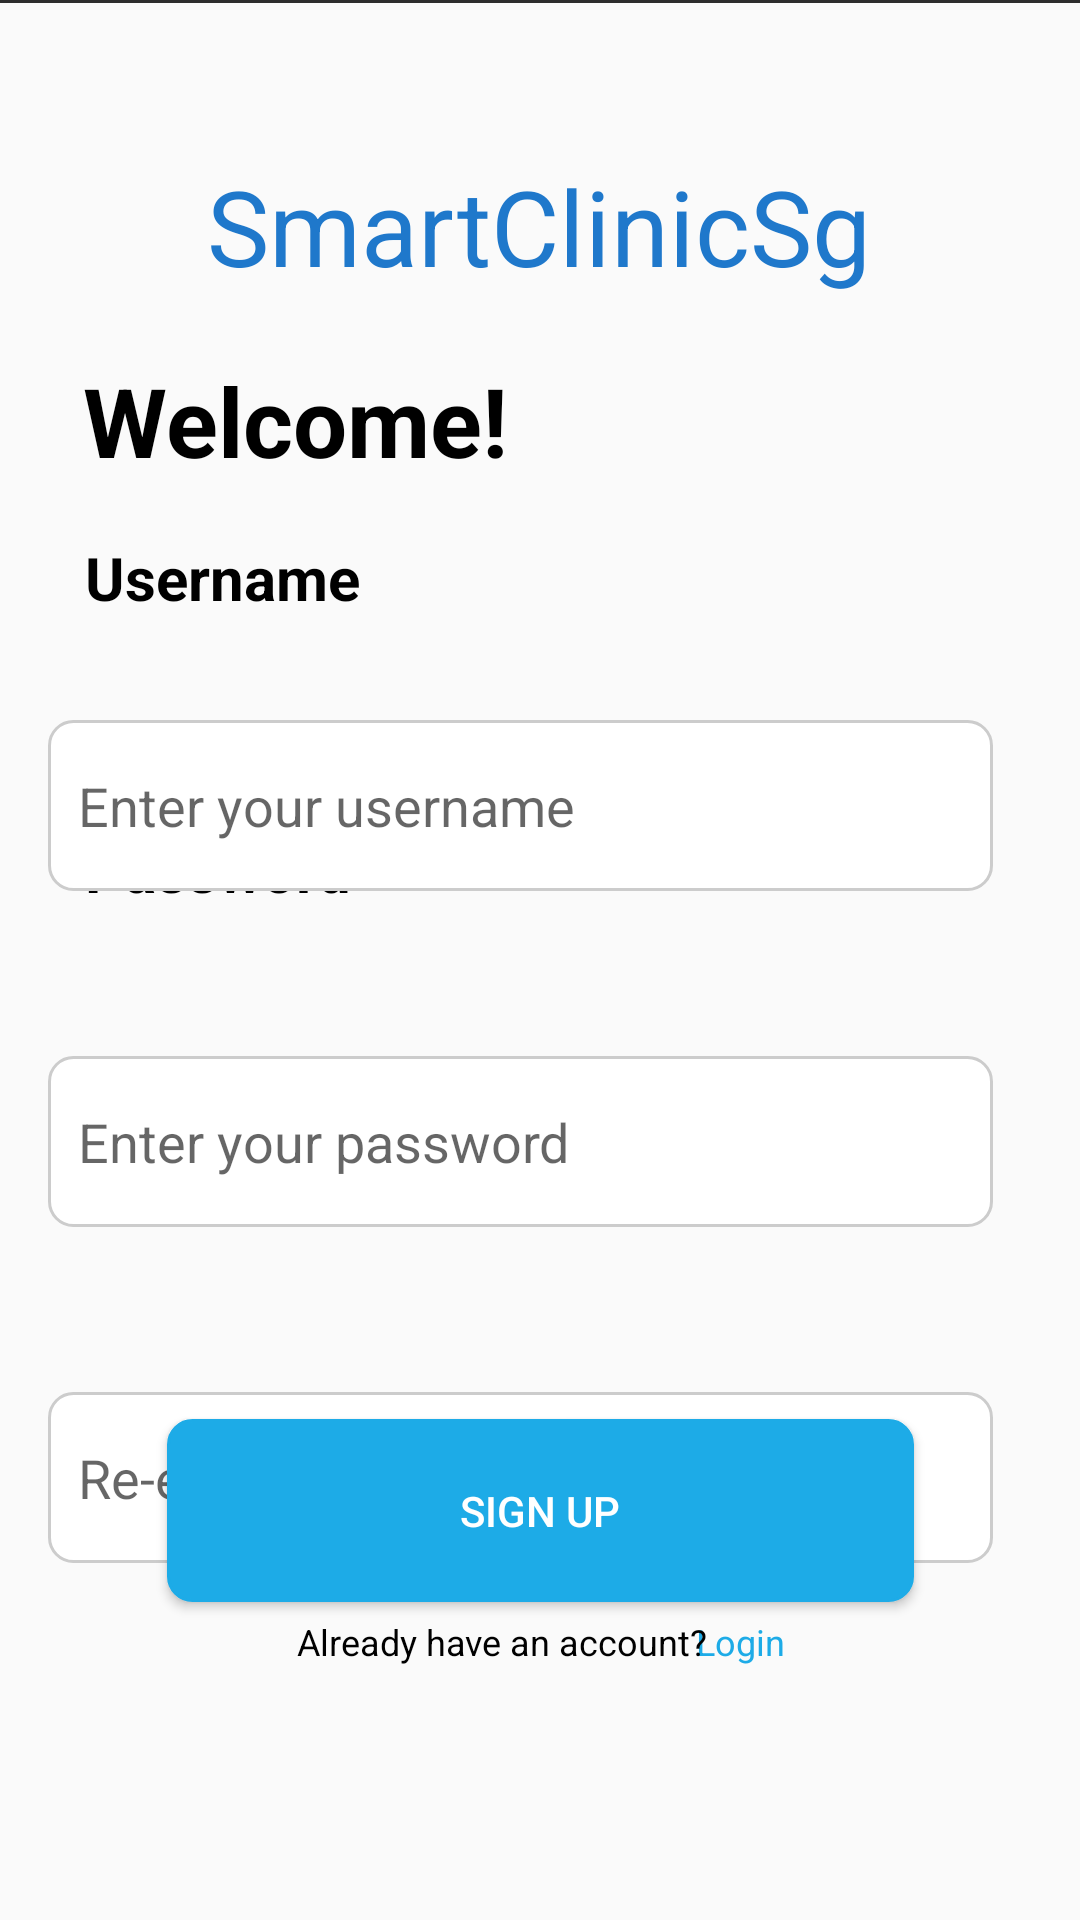

Layout XML and referenced resources for this Android screen:
<!-- AndroidManifest.xml: application theme Theme.AppCompat.Light.DarkActionBar -->
<!-- res/layout/fragment_signup.xml -->
<?xml version="1.0" encoding="utf-8"?>

<androidx.constraintlayout.widget.ConstraintLayout xmlns:android="http://schemas.android.com/apk/res/android"
    xmlns:app="http://schemas.android.com/apk/res-auto"
    xmlns:tools="http://schemas.android.com/tools"
    android:layout_width="match_parent"
    android:layout_height="match_parent"
    tools:context=".presentation.fragments.SignupFragment">

    

    <View
        android:id="@+id/view2"
        android:layout_width="match_parent"
        android:layout_height="1dp"
        android:background="#2D2D2D"
        app:layout_constraintEnd_toEndOf="parent"
        app:layout_constraintHorizontal_bias="0.0"
        app:layout_constraintStart_toStartOf="parent"
        app:layout_constraintTop_toBottomOf="@+id/textView10" />

    <TextView
        android:id="@+id/textView16"
        android:layout_width="wrap_content"
        android:layout_height="wrap_content"
        android:text="Login"
        android:textColor="#1DABE7"
        android:textSize="12sp"
        app:layout_constraintBottom_toBottomOf="parent"
        app:layout_constraintEnd_toEndOf="parent"
        app:layout_constraintHorizontal_bias="0.702"
        app:layout_constraintStart_toStartOf="parent"
        app:layout_constraintTop_toTopOf="parent"
        app:layout_constraintVertical_bias="0.864" />

    <TextView
        android:id="@+id/textView15"
        android:layout_width="wrap_content"
        android:layout_height="wrap_content"
        android:text="Already have an account?"
        android:textColor="@color/black"
        android:textSize="12sp"
        app:layout_constraintBottom_toBottomOf="parent"
        app:layout_constraintEnd_toEndOf="parent"
        app:layout_constraintHorizontal_bias="0.444"
        app:layout_constraintStart_toStartOf="parent"
        app:layout_constraintTop_toTopOf="parent"
        app:layout_constraintVertical_bias="0.864" />

    <Button
        android:id="@+id/loginButton"
        android:layout_width="249dp"
        android:layout_height="61dp"
        android:background="@drawable/rounded_edittext_background"
        android:backgroundTint="#1DABE7"
        android:text="Sign up"
        android:textColor="@color/white"
        app:layout_constraintBottom_toBottomOf="parent"
        app:layout_constraintEnd_toEndOf="parent"
        app:layout_constraintStart_toStartOf="parent"
        app:layout_constraintTop_toTopOf="parent"
        app:layout_constraintVertical_bias="0.817" />

    <EditText
        android:id="@+id/editText5"
        android:layout_width="315dp"
        android:layout_height="57dp"
        android:layout_marginTop="464dp"
        android:background="@drawable/rounded_edittext_background"
        android:hint="Re-enter your password"
        android:inputType="text"
        app:layout_constraintBottom_toBottomOf="@+id/LoginButton"
        app:layout_constraintEnd_toEndOf="parent"
        app:layout_constraintHorizontal_bias="0.354"
        app:layout_constraintStart_toStartOf="parent"
        app:layout_constraintTop_toTopOf="parent"
        app:layout_constraintVertical_bias="0.776" />

    <TextView
        android:id="@+id/textView14"
        android:layout_width="wrap_content"
        android:layout_height="wrap_content"
        android:text="Confirm password"
        android:textColor="@color/black"
        android:textSize="20sp"
        android:textStyle="bold"
        app:layout_constraintBottom_toBottomOf="parent"
        app:layout_constraintEnd_toEndOf="parent"
        app:layout_constraintHorizontal_bias="0.138"
        app:layout_constraintStart_toStartOf="parent"
        app:layout_constraintTop_toTopOf="parent"
        app:layout_constraintVertical_bias="0.609" />

    <EditText
        android:id="@+id/editText4"
        android:layout_width="315dp"
        android:layout_height="57dp"
        android:layout_marginTop="352dp"
        android:background="@drawable/rounded_edittext_background"
        android:hint="Enter your password"
        android:inputType="text"
        app:layout_constraintBottom_toBottomOf="@+id/LoginButton"
        app:layout_constraintEnd_toEndOf="parent"
        app:layout_constraintHorizontal_bias="0.354"
        app:layout_constraintStart_toStartOf="parent"
        app:layout_constraintTop_toTopOf="parent"
        app:layout_constraintVertical_bias="0.776" />

    <TextView
        android:id="@+id/textView13"
        android:layout_width="wrap_content"
        android:layout_height="wrap_content"
        android:text="Password"
        android:textColor="@color/black"
        android:textSize="20sp"
        android:textStyle="bold"
        app:layout_constraintBottom_toBottomOf="parent"
        app:layout_constraintEnd_toEndOf="parent"
        app:layout_constraintHorizontal_bias="0.105"
        app:layout_constraintStart_toStartOf="parent"
        app:layout_constraintTop_toTopOf="parent"
        app:layout_constraintVertical_bias="0.451" />

    <EditText
        android:id="@+id/editText3"
        android:layout_width="315dp"
        android:layout_height="57dp"
        android:layout_marginTop="240dp"
        android:background="@drawable/rounded_edittext_background"
        android:hint="Enter your username"
        android:inputType="text"
        app:layout_constraintBottom_toBottomOf="@+id/LoginButton"
        app:layout_constraintEnd_toEndOf="parent"
        app:layout_constraintHorizontal_bias="0.354"
        app:layout_constraintStart_toStartOf="parent"
        app:layout_constraintTop_toTopOf="parent"
        app:layout_constraintVertical_bias="0.52" />

    <TextView
        android:id="@+id/textView12"
        android:layout_width="wrap_content"
        android:layout_height="wrap_content"
        android:text="Username"
        android:textColor="@color/black"
        android:textSize="20sp"
        android:textStyle="bold"
        app:layout_constraintBottom_toBottomOf="parent"
        app:layout_constraintEnd_toEndOf="parent"
        app:layout_constraintHorizontal_bias="0.106"
        app:layout_constraintStart_toStartOf="parent"
        app:layout_constraintTop_toTopOf="parent"
        app:layout_constraintVertical_bias="0.292" />

    <TextView
        android:id="@+id/textView4"
        android:layout_width="wrap_content"
        android:layout_height="wrap_content"
        android:text="Welcome!"
        android:textColor="#FF000000"
        android:textSize="32sp"
        android:textStyle="bold"
        app:layout_constraintBottom_toBottomOf="parent"
        app:layout_constraintEnd_toEndOf="parent"
        app:layout_constraintHorizontal_bias="0.126"
        app:layout_constraintStart_toStartOf="parent"
        app:layout_constraintTop_toTopOf="parent"
        app:layout_constraintVertical_bias="0.199" />

    <TextView
        android:id="@+id/textView"
        android:layout_width="wrap_content"
        android:layout_height="wrap_content"
        android:layout_marginTop="52dp"
        android:text="SmartClinicSg"
        android:textColor="#1F78CB"
        android:textSize="35sp"
        app:layout_constraintBottom_toTopOf="@+id/LoginButton"
        app:layout_constraintEnd_toEndOf="parent"
        app:layout_constraintHorizontal_bias="0.497"
        app:layout_constraintStart_toStartOf="parent"
        app:layout_constraintTop_toTopOf="parent"
        app:layout_constraintVertical_bias="0.113" />

</androidx.constraintlayout.widget.ConstraintLayout>
<!-- resources referenced by this layout -->
<resources>
  <!-- drawable rounded_edittext_background (drawable) -->
  <shape xmlns:android="http://schemas.android.com/apk/res/android"
      android:shape="rectangle">
      <solid android:color="#FFFFFF" /> 
      <stroke
          android:width="1dp"
          android:color="#CCCCCC" /> 
      <corners android:radius="8dp" /> 
      <padding
          android:bottom="10dp"
          android:left="10dp"
          android:right="10dp"
          android:top="10dp" />
  </shape>
  <!-- not gathered from this repository: default colours our renderer supplied (Android Studio template values) -->
  <color name="black">#FF000000</color>
  <color name="white">#FFFFFFFF</color>
</resources>
